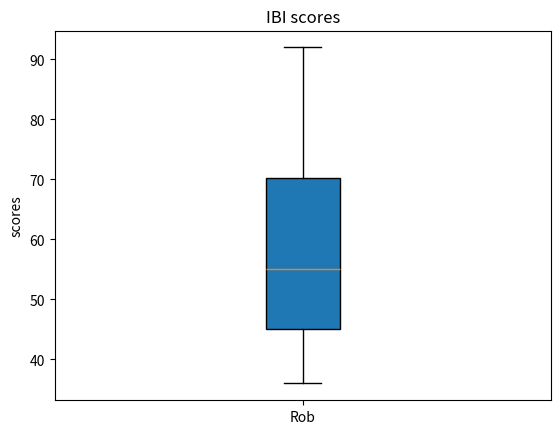

Here is the Python script that generated this plot:
#import module
import numpy as np
import matplotlib.pyplot as plt
scores = [45,36,86,57,53,92,65,45]#List 8 grades
print (sorted(scores))#sorting lists
plt.boxplot(scores,labels=["Rob"],patch_artist = True)
#Display boxplot, mark Rob's score, display background color
plt.title("IBI scores")#make title
plt.ylabel('scores')#Make a Y-axis label
plt.show()#show the boxplot

avg = sum(scores)/len(scores)#Calculate grade averages
print(avg)
if avg>=60:
    print("Pass")
else:
    print("Fail")
#Test whether the average score is passed
